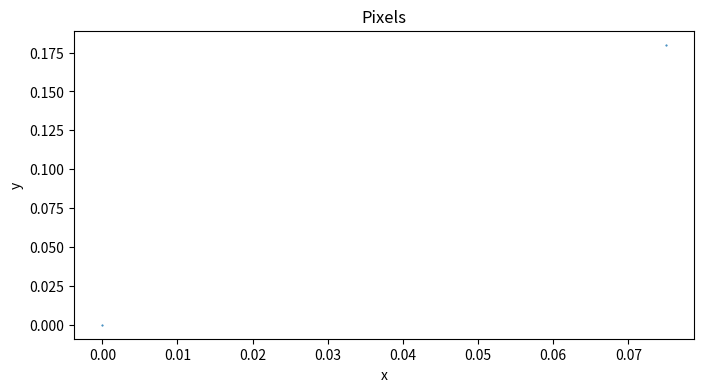
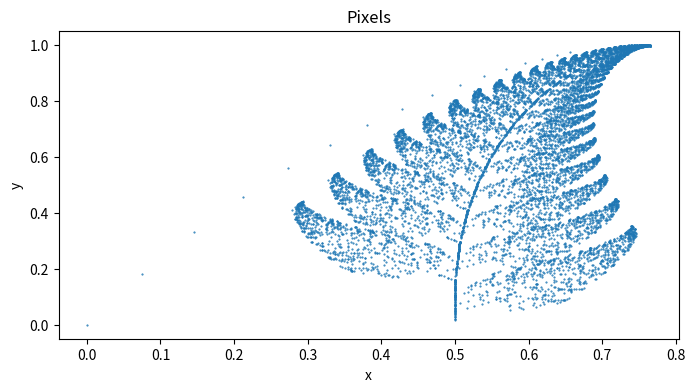
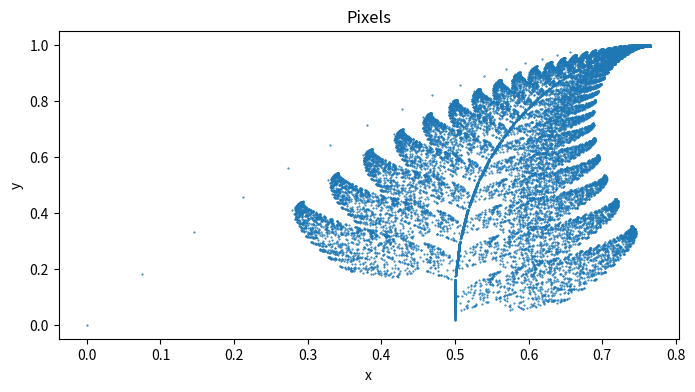
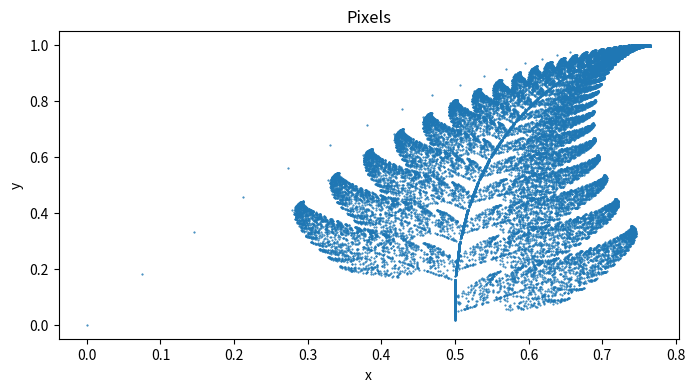
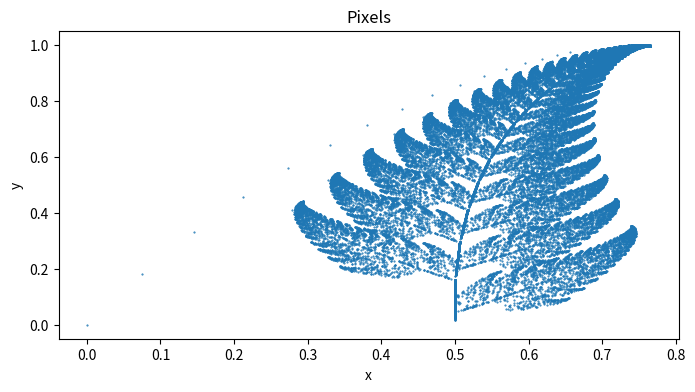
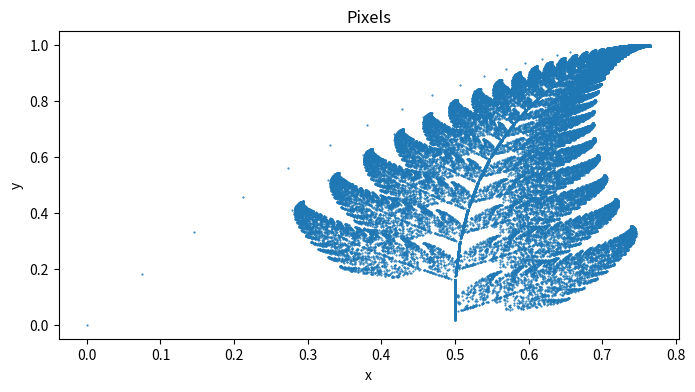
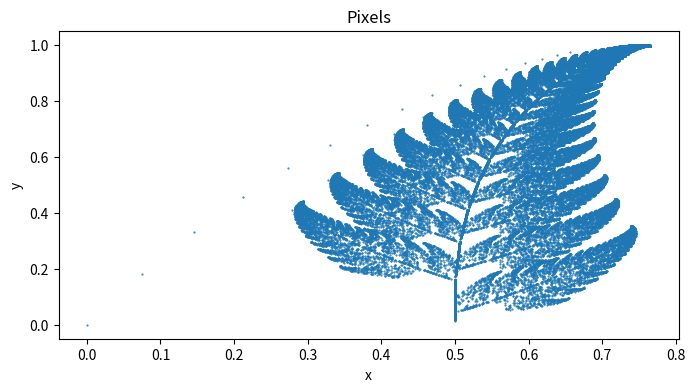
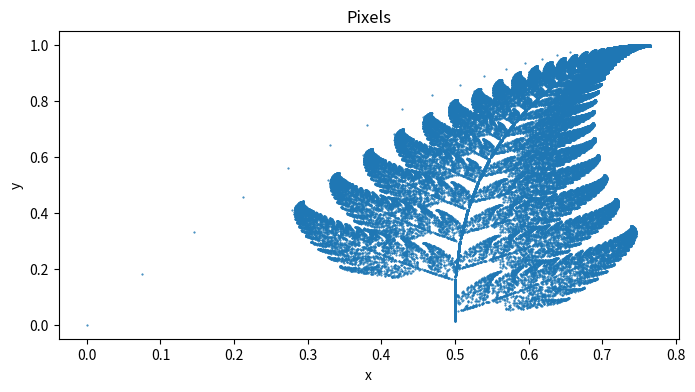
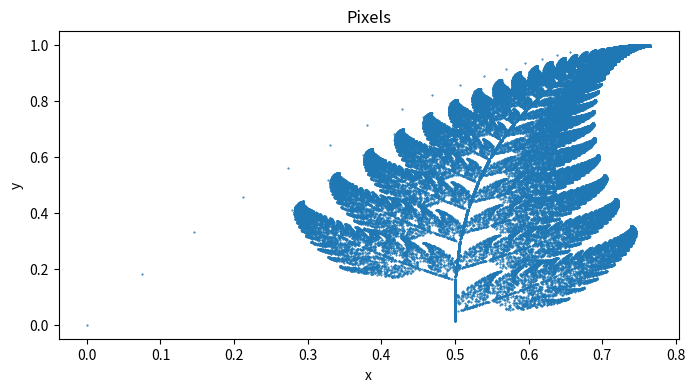
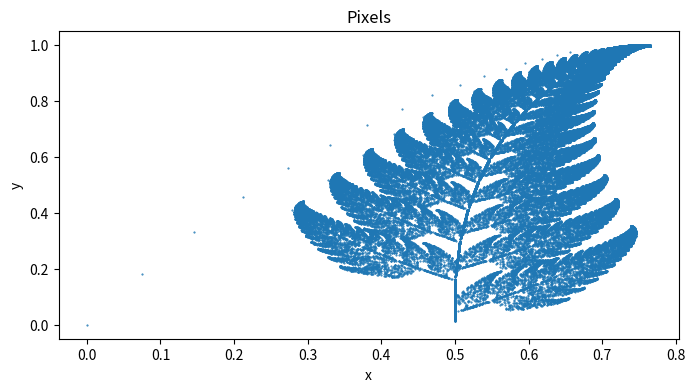

Python code for these plots, in order:
import matplotlib.pyplot as plt
import numpy as np
import random
plt.rcParams['figure.figsize'] = (8.0, 4.0) # 设置figure_size尺寸
plt.rcParams['savefig.dpi'] = 3000 #图片像素
plt.rcParams['figure.dpi'] = 300 #分辨率
# 默认的像素：[6.0,4.0]，分辨率为100，图片尺寸为 600&400
# 指定dpi=200，图片尺寸为 1200*800
# 指定dpi=300，图片尺寸为 1800*1200
# 设置figsize可以在不改变分辨率情况下改变比例

# 迭代次数 * （需输入在命令行中，或者直接赋值） *
trials = 100000

# 每个变换的执行概率
dist = [0.01, 0.85, 0.07, 0.07]
for i in range(1,len(dist)):
    dist[i] += dist[i-1]
    #方便随机
dist = np.array(dist)

# 矩阵值
cx = [[0.00, 0.00, 0.500],
      [0.85, 0.04, 0.075],
      [0.20, -0.26, 0.400],
      [-0.15, 0.28, 0.575]]
cy = [[0.00, 0.16, 0.000],
      [-0.04, 0.85, 0.180],
      [0.23, 0.22, 0.045],
      [0.26, 0.24, -0.086]]
#初始值 (x, y)
x = 0.0
y = 0.0


setx = [0.0]
sety = [0.0]
for t in range(trials):
    # 根据概率分布随机选择变换
    r = np.where(dist>=random.random())[0][0]

    # 迭代
    x0 = cx[r][0] * x + cx[r][1] * y + cx[r][2]
    y0 = cy[r][0] * x + cy[r][1] * y + cy[r][2]
    x = x0
    y = y0
    setx.append(x)
    sety.append(y)


    # 每迭代100次显示1次
    if (t % 10000 == 0):
        # new a figure
        fig = plt.figure()
        ax = fig.gca()

        # set figure information
        ax.set_title("Pixels")
        ax.set_xlabel("x")
        ax.set_ylabel("y")

        # 绘制结果
        # draw the figure, the color is r = read
        figure = ax.scatter(setx, sety, s=1, marker='.')
        plt.show()



